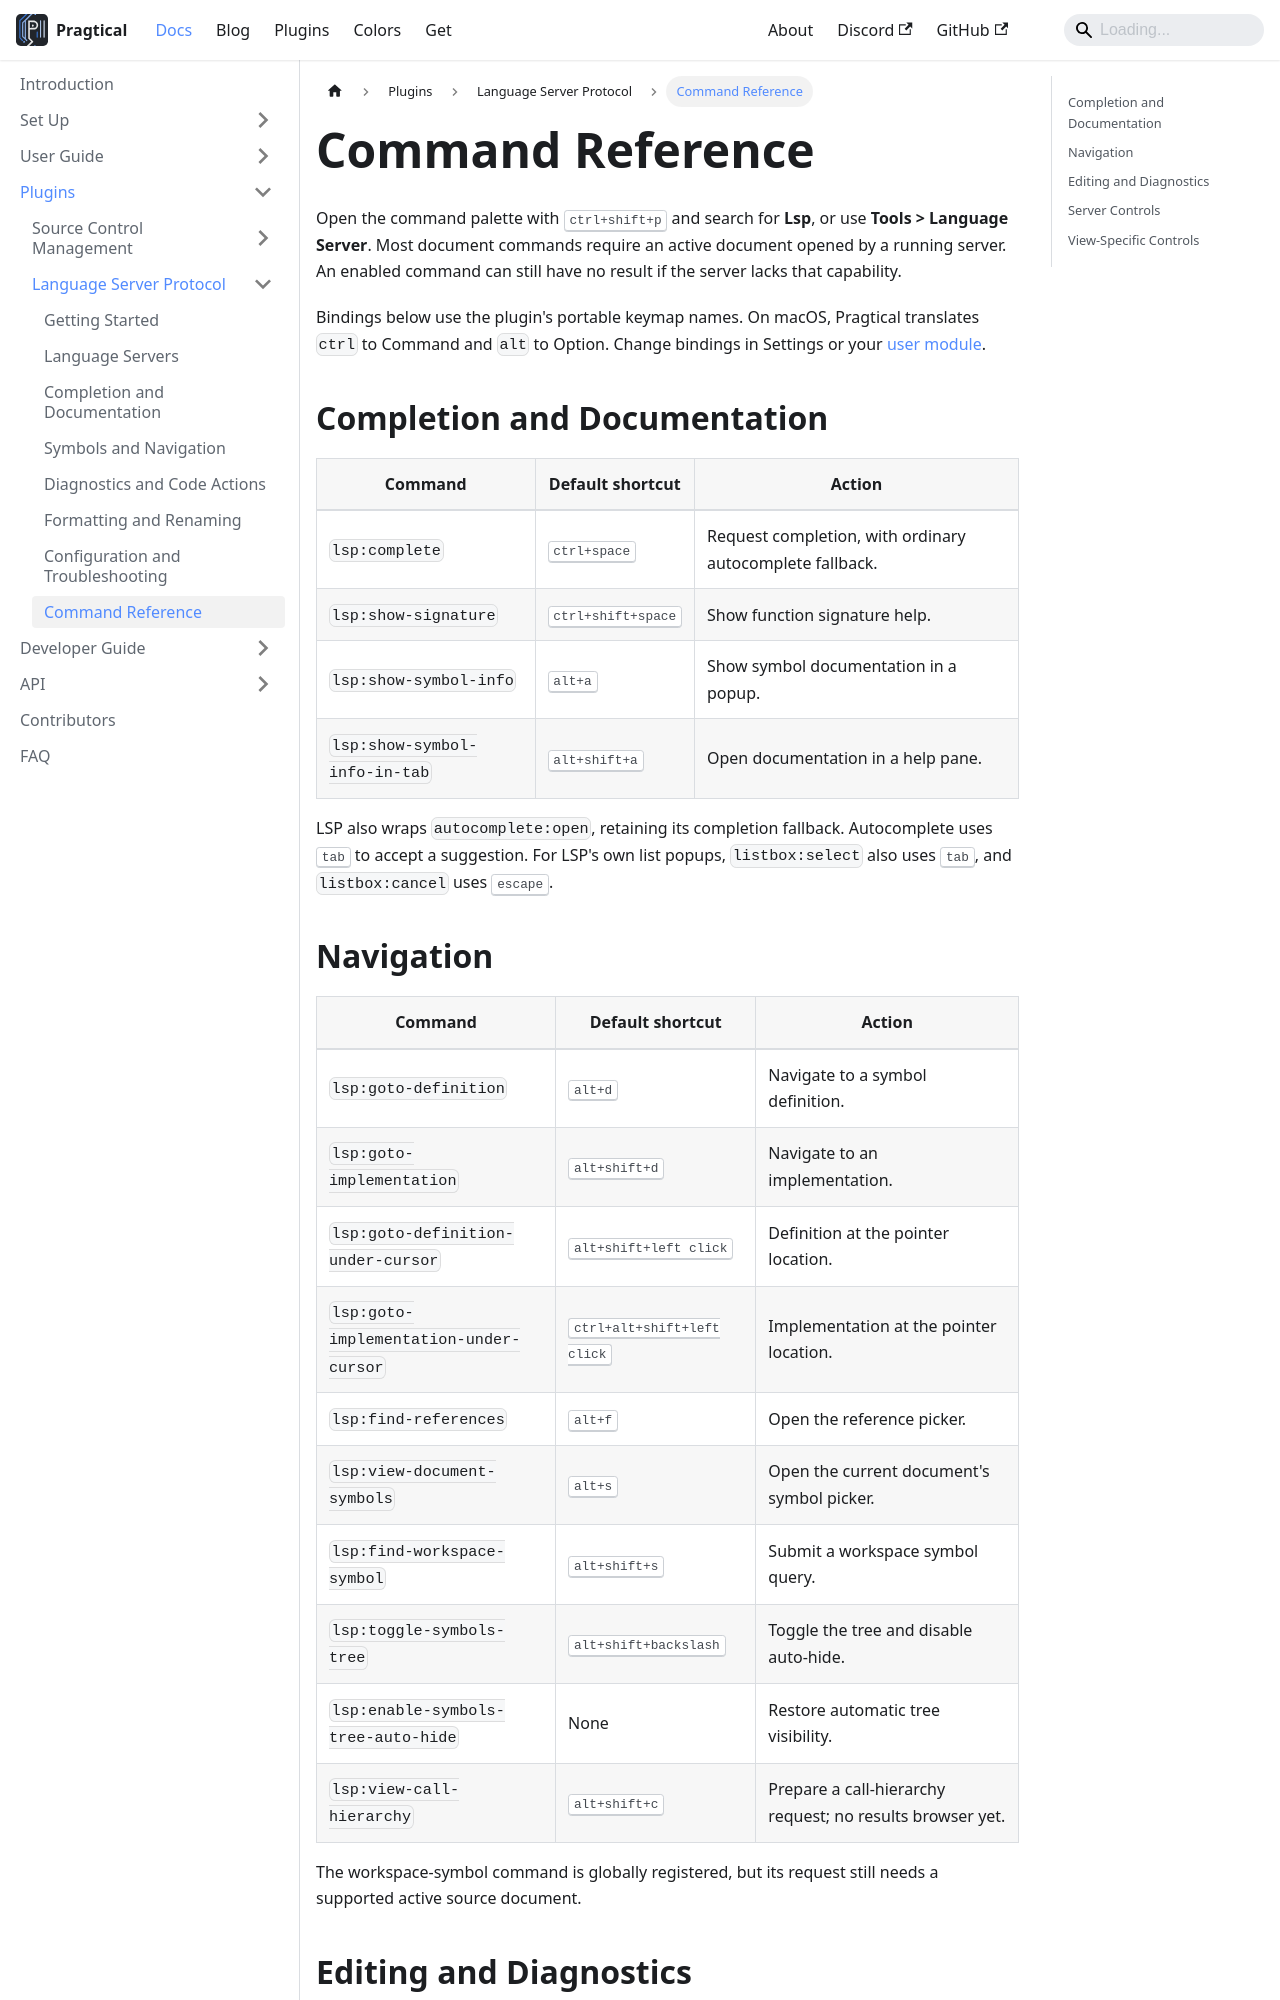

repository: pragtical/pragtical.github.io · page: docs/plugins/lsp/commands.html · generator: docusaurus

---
sidebar_position: 9
description: LSP command identifiers, default keyboard shortcuts, and context-specific controls.
---

# Command Reference

Open the command palette with <kbd>ctrl+shift+p</kbd> and search for **Lsp**,
or use **Tools > Language Server**.
Most document commands require an active document opened by a running server.
An enabled command can still have no result if the server lacks that capability.

Bindings below use the plugin's portable keymap names. On macOS, Pragtical
translates `ctrl` to Command and `alt` to Option.
Change bindings in Settings or your [user module](../../user-guide/configuration.md#keyboard-shortcuts).

## Completion and Documentation

| Command | Default shortcut | Action |
| ------- | ---------------- | ------ |
| `lsp:complete` | <kbd>ctrl+space</kbd> | Request completion, with ordinary autocomplete fallback. |
| `lsp:show-signature` | <kbd>ctrl+shift+space</kbd> | Show function signature help. |
| `lsp:show-symbol-info` | <kbd>alt+a</kbd> | Show symbol documentation in a popup. |
| `lsp:show-symbol-info-in-tab` | <kbd>alt+shift+a</kbd> | Open documentation in a help pane. |

LSP also wraps `autocomplete:open`, retaining its completion fallback.
Autocomplete uses <kbd>tab</kbd> to accept a suggestion. For LSP's own list
popups, `listbox:select` also uses <kbd>tab</kbd>, and
`listbox:cancel` uses <kbd>escape</kbd>.
